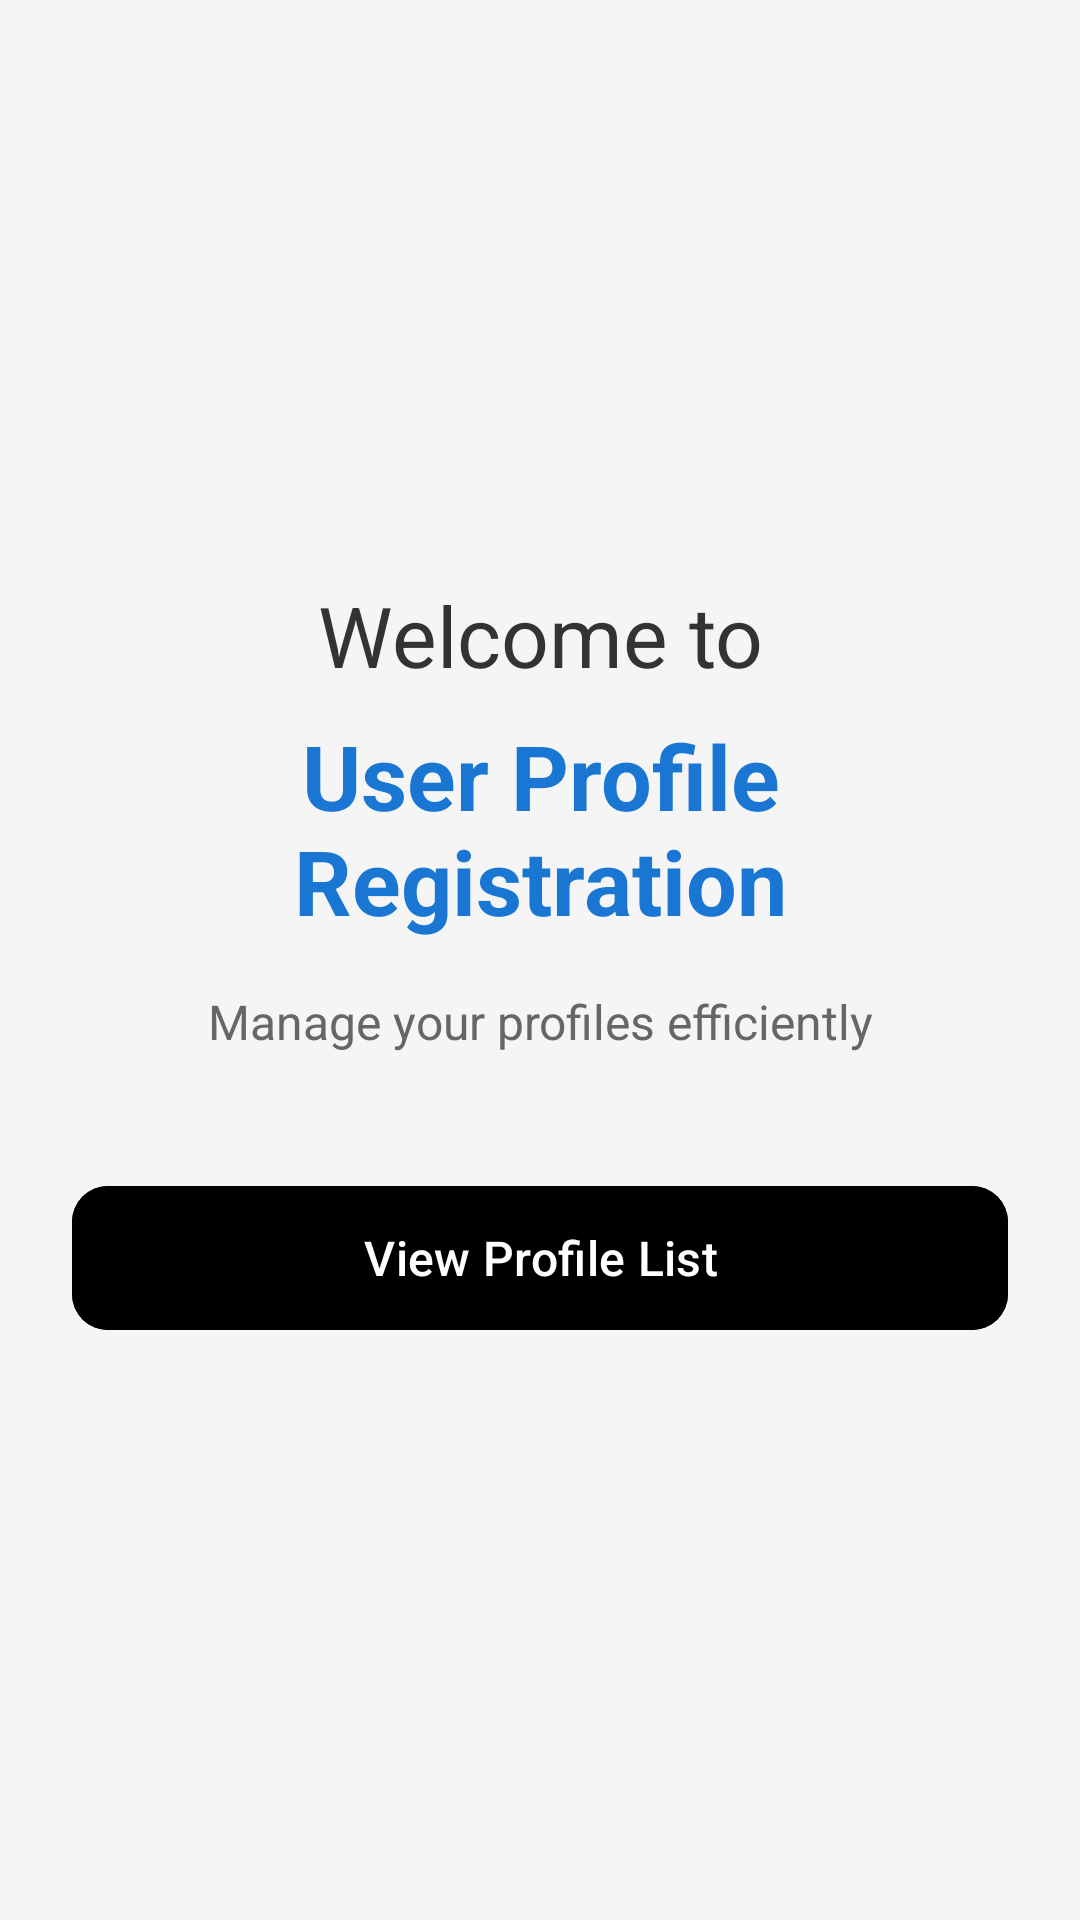

The Android layout XML behind this screen, and the referenced resources:
<!-- AndroidManifest.xml: application theme Theme.Job_2Batch6 -->
<!-- res/layout/activity_welcome.xml -->
<?xml version="1.0" encoding="utf-8"?>
<androidx.constraintlayout.widget.ConstraintLayout
    xmlns:android="http://schemas.android.com/apk/res/android"
    xmlns:app="http://schemas.android.com/apk/res-auto"
    android:layout_width="match_parent"
    android:layout_height="match_parent"
    android:background="#F5F5F5"
    android:padding="24dp">

    <TextView
        android:id="@+id/tvWelcome"
        android:layout_width="wrap_content"
        android:layout_height="wrap_content"
        android:text="Welcome to"
        android:textSize="28sp"
        android:textColor="#333333"
        app:layout_constraintTop_toTopOf="parent"
        app:layout_constraintBottom_toTopOf="@id/tvAppName"
        app:layout_constraintStart_toStartOf="parent"
        app:layout_constraintEnd_toEndOf="parent"
        app:layout_constraintVertical_chainStyle="packed" />

    <TextView
        android:id="@+id/tvAppName"
        android:layout_width="wrap_content"
        android:layout_height="wrap_content"
        android:text="User Profile Registration"
        android:textSize="30sp"
        android:textStyle="bold"
        android:textColor="#1976D2"
        android:gravity="center"
        android:layout_marginTop="8dp"
        app:layout_constraintTop_toBottomOf="@id/tvWelcome"
        app:layout_constraintBottom_toTopOf="@id/tvDescription"
        app:layout_constraintStart_toStartOf="parent"
        app:layout_constraintEnd_toEndOf="parent" />

    <TextView
        android:id="@+id/tvDescription"
        android:layout_width="0dp"
        android:layout_height="wrap_content"
        android:text="Manage your profiles efficiently"
        android:textSize="16sp"
        android:textColor="#666666"
        android:gravity="center"
        android:layout_marginTop="16dp"
        app:layout_constraintTop_toBottomOf="@id/tvAppName"
        app:layout_constraintBottom_toTopOf="@id/btnProfileList"
        app:layout_constraintStart_toStartOf="parent"
        app:layout_constraintEnd_toEndOf="parent" />

    <com.google.android.material.button.MaterialButton
        android:id="@+id/btnProfileList"
        android:layout_width="0dp"
        android:layout_height="56dp"
        android:text="View Profile List"
        android:textColor="@color/white"
        android:textSize="16sp"
        android:textAllCaps="false"
        android:backgroundTint="@color/black"
        app:cornerRadius="12dp"
        app:layout_constraintTop_toBottomOf="@id/tvDescription"
        app:layout_constraintBottom_toBottomOf="parent"
        app:layout_constraintStart_toStartOf="parent"
        app:layout_constraintEnd_toEndOf="parent"
        android:layout_marginTop="40dp" />

</androidx.constraintlayout.widget.ConstraintLayout>
<!-- resources referenced by this layout -->
<resources>
  <style name="Theme.Job_2Batch6" parent="Base.Theme.Job_2Batch6" />
  <style name="Base.Theme.Job_2Batch6" parent="Theme.Material3.DayNight.NoActionBar">
          
          
      </style>
  <!-- not gathered from this repository: default colours our renderer supplied (Android Studio template values) -->
  <color name="black">#FF000000</color>
  <color name="white">#FFFFFFFF</color>
</resources>
